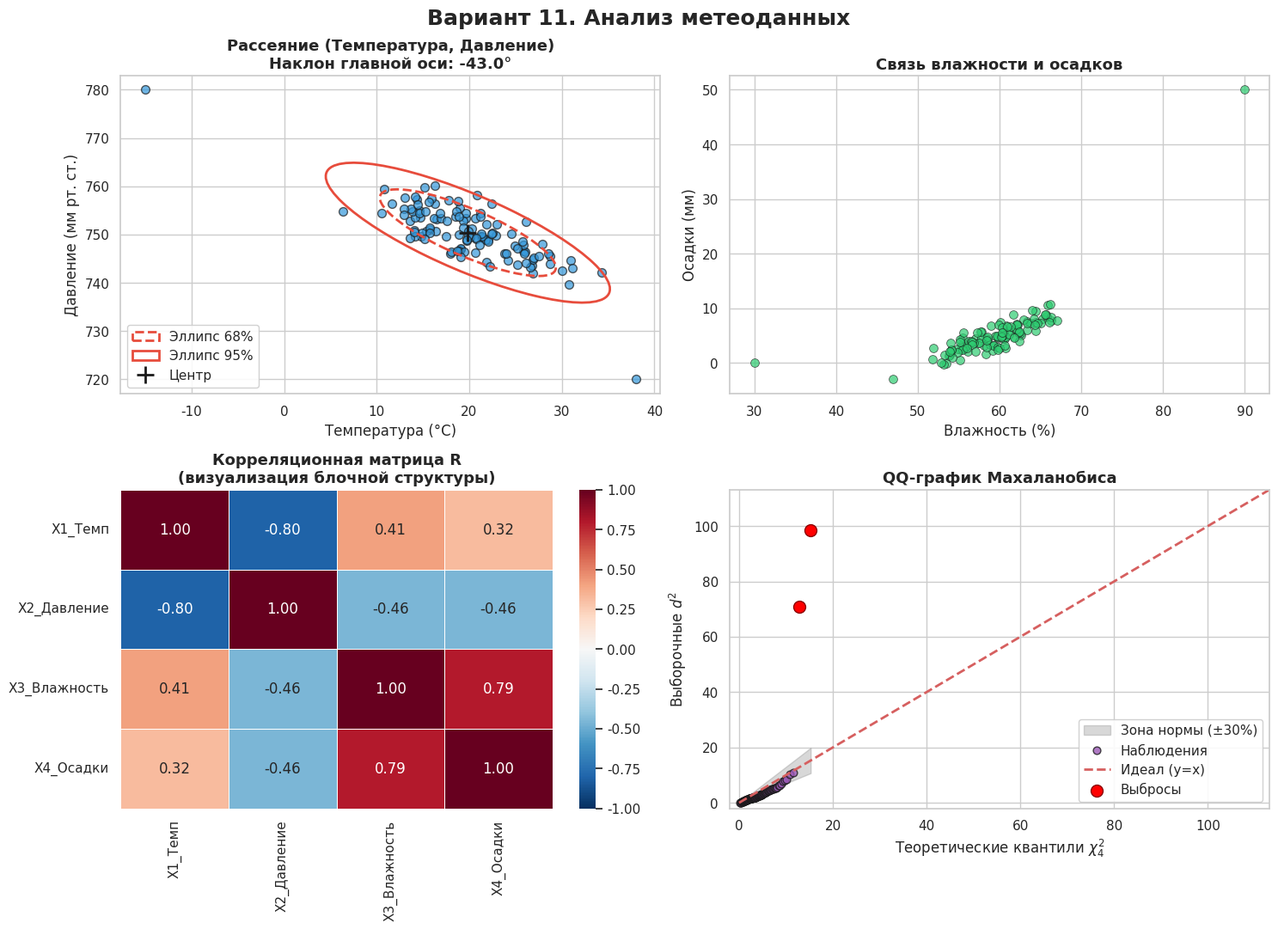

Python code for this plot:
# -*- coding: utf-8 -*-
"""
Лабораторная работа №7. Анализ многомерных данных.
Вариант 11: «Климат и экология».
Признаки: X1 - температура, X2 - давление, X3 - влажность, X4 - осадки.
"""

import numpy as np
import pandas as pd
import matplotlib.pyplot as plt
import seaborn as sns
from matplotlib.patches import Ellipse
from scipy.stats import chi2

# Настройки для красивых и четких графиков
sns.set_theme(style="whitegrid", palette="muted")
plt.rcParams['figure.figsize'] = (15, 11)
plt.rcParams['font.size'] = 11
plt.rcParams['axes.titlesize'] = 13
plt.rcParams['axes.titleweight'] = 'bold'

# ==========================================
# 1. Генерация данных (имитация метеоданных)
# ==========================================
np.random.seed(11)
N = 120

cov_matrix = np.array([
    [25.0, -15.0,  0.5,  0.2],
    [-15.0, 20.0, -0.3,  0.1],
    [0.5,  -0.3,  15.0,  8.0],
    [0.2,   0.1,   8.0,  6.0]
])
mean_vector = [20, 750, 60, 5]

data = np.random.multivariate_normal(mean_vector, cov_matrix, size=N)

# 2 аномальных дня (экстремальная жара и мороз)
data[0] = [38, 720, 90, 50]
data[1] = [-15, 780, 30, 0]

df = pd.DataFrame(data, columns=['X1_Темп', 'X2_Давление', 'X3_Влажность', 'X4_Осадки'])

print("="*70)
print("ВАРИАНТ 11: АНАЛИЗ МЕТЕОДАННЫХ")
print("="*70)

# ==========================================
# ЗАДАНИЕ 1 & 2. Вычисления
# ==========================================
S = df.cov().values
R = df.corr().values
det_S = np.linalg.det(S)
eigvals = np.linalg.eigvalsh(S)
cond_S = eigvals[-1] / eigvals[0]

p = R.shape[0]
sign, logdet_R = np.linalg.slogdet(R)
chi2_stat = -(N - 1 - (2*p + 5)/6) * logdet_R
p_value = chi2.sf(chi2_stat, p*(p-1)//2)

print(f"Опред. |S| = {det_S:.3e}, cond(S) = {cond_S:.2f}")
print(f"Критерий Бартлетта: p-value = {p_value:.3e} (H0 отклоняется)")

# ==========================================
# ЗАДАНИЕ 3. Параметры для эллипсов
# ==========================================
mu_12 = df[['X1_Темп', 'X2_Давление']].mean().values
S_12 = df[['X1_Темп', 'X2_Давление']].cov().values

vals, vecs = np.linalg.eigh(S_12)
order = np.argsort(vals)[::-1]
vals, vecs = vals[order], vecs[:, order]
angle = np.degrees(np.arctan2(vecs[1, 0], vecs[0, 0]))
if angle <= -90: angle += 180
if angle > 90: angle -= 180

# ==========================================
# ЗАДАНИЕ 4. ВИЗУАЛИЗАЦИЯ
# ==========================================
inv_S = np.linalg.inv(S)
diff = df.values - df.mean().values
d2 = np.sum(diff @ inv_S * diff, axis=1)

fig, axes = plt.subplots(2, 2, figsize=(15, 11))
fig.suptitle("Вариант 11. Анализ метеоданных", fontsize=18, fontweight='bold', y=0.98)

# 1. Рассеяние (Температура, Давление)
ax1 = axes[0, 0]
ax1.scatter(df['X1_Темп'], df['X2_Давление'], alpha=0.7, color='#3498db', edgecolor='k', s=50)
for c2, ls, label in [(2.30, '--', '68%'), (5.99, '-', '95%')]:
    # ИСПРАВЛЕНИЕ: w и h - это скаляры
    w = 2 * np.sqrt(vals[0] * c2)
    h = 2 * np.sqrt(vals[1] * c2)
    e = Ellipse(xy=mu_12, width=w, height=h, angle=angle,
                fill=False, edgecolor='#e74c3c', linestyle=ls, linewidth=2, label=f'Эллипс {label}')
    ax1.add_patch(e)
ax1.plot(mu_12[0], mu_12[1], 'k+', markersize=14, markeredgewidth=2, label='Центр')
ax1.set_title(f"Рассеяние (Температура, Давление)\nНаклон главной оси: {angle:.1f}°")
ax1.set_xlabel("Температура (°C)")
ax1.set_ylabel("Давление (мм рт. ст.)")
ax1.legend(loc='lower left', framealpha=0.9)

# 2. Рассеяние (Влажность, Осадки)
ax2 = axes[0, 1]
sns.scatterplot(data=df, x='X3_Влажность', y='X4_Осадки', color='#2ecc71',
                alpha=0.7, edgecolor='k', s=50, ax=ax2)
ax2.set_title("Связь влажности и осадков")
ax2.set_xlabel("Влажность (%)")
ax2.set_ylabel("Осадки (мм)")

# 3. Тепловая карта
ax3 = axes[1, 0]
sns.heatmap(pd.DataFrame(R, columns=df.columns, index=df.columns),
            annot=True, cmap='RdBu_r', fmt=".2f", ax=ax3, vmin=-1, vmax=1,
            linewidths=0.5, linecolor='white', annot_kws={"size": 12})
ax3.set_title("Корреляционная матрица R\n(визуализация блочной структуры)")

# 4. QQ-график
ax4 = axes[1, 1]
sorted_d2 = np.sort(d2)
theoretical_q = chi2.ppf((np.arange(1, N + 1) - 0.5) / N, df=p)

# Доверительный коридор (±30% от теоретического значения)
lower_bound = theoretical_q * 0.7
upper_bound = theoretical_q * 1.3

ax4.fill_between(theoretical_q, lower_bound, upper_bound,
                 color='gray', alpha=0.3, label='Зона нормы (±30%)')

ax4.scatter(theoretical_q, sorted_d2, alpha=0.8, color='#9b59b6', edgecolor='k', s=40, label='Наблюдения')

# ИСПРАВЛЕНИЕ: расширяем лимиты осей, чтобы выбросы точно попали в кадр
max_val = max(max(theoretical_q), max(sorted_d2)) * 1.15
ax4.plot([0, max_val], [0, max_val], 'r--', linewidth=2, label='Идеал (y=x)')

# Выделяем 2 выброса
ax4.scatter(theoretical_q[-2:], sorted_d2[-2:], color='red', edgecolor='darkred', s=100, zorder=5, label='Выбросы')

ax4.set_title("QQ-график Махаланобиса")
# ИСПРАВЛЕНИЕ: правильный вывод LaTeX-символа chi
ax4.set_xlabel(r"Теоретические квантили $\chi^2_4$")
ax4.set_ylabel(r"Выборочные $d^2$")
ax4.set_xlim(-2, max_val)
ax4.set_ylim(-2, max_val)

# ИСПРАВЛЕНИЕ: легенда сдвинута в правый нижний угол (lower right), чтобы не закрывать выбросы
ax4.legend(loc='lower right', framealpha=0.9)

plt.tight_layout()
plt.show()
